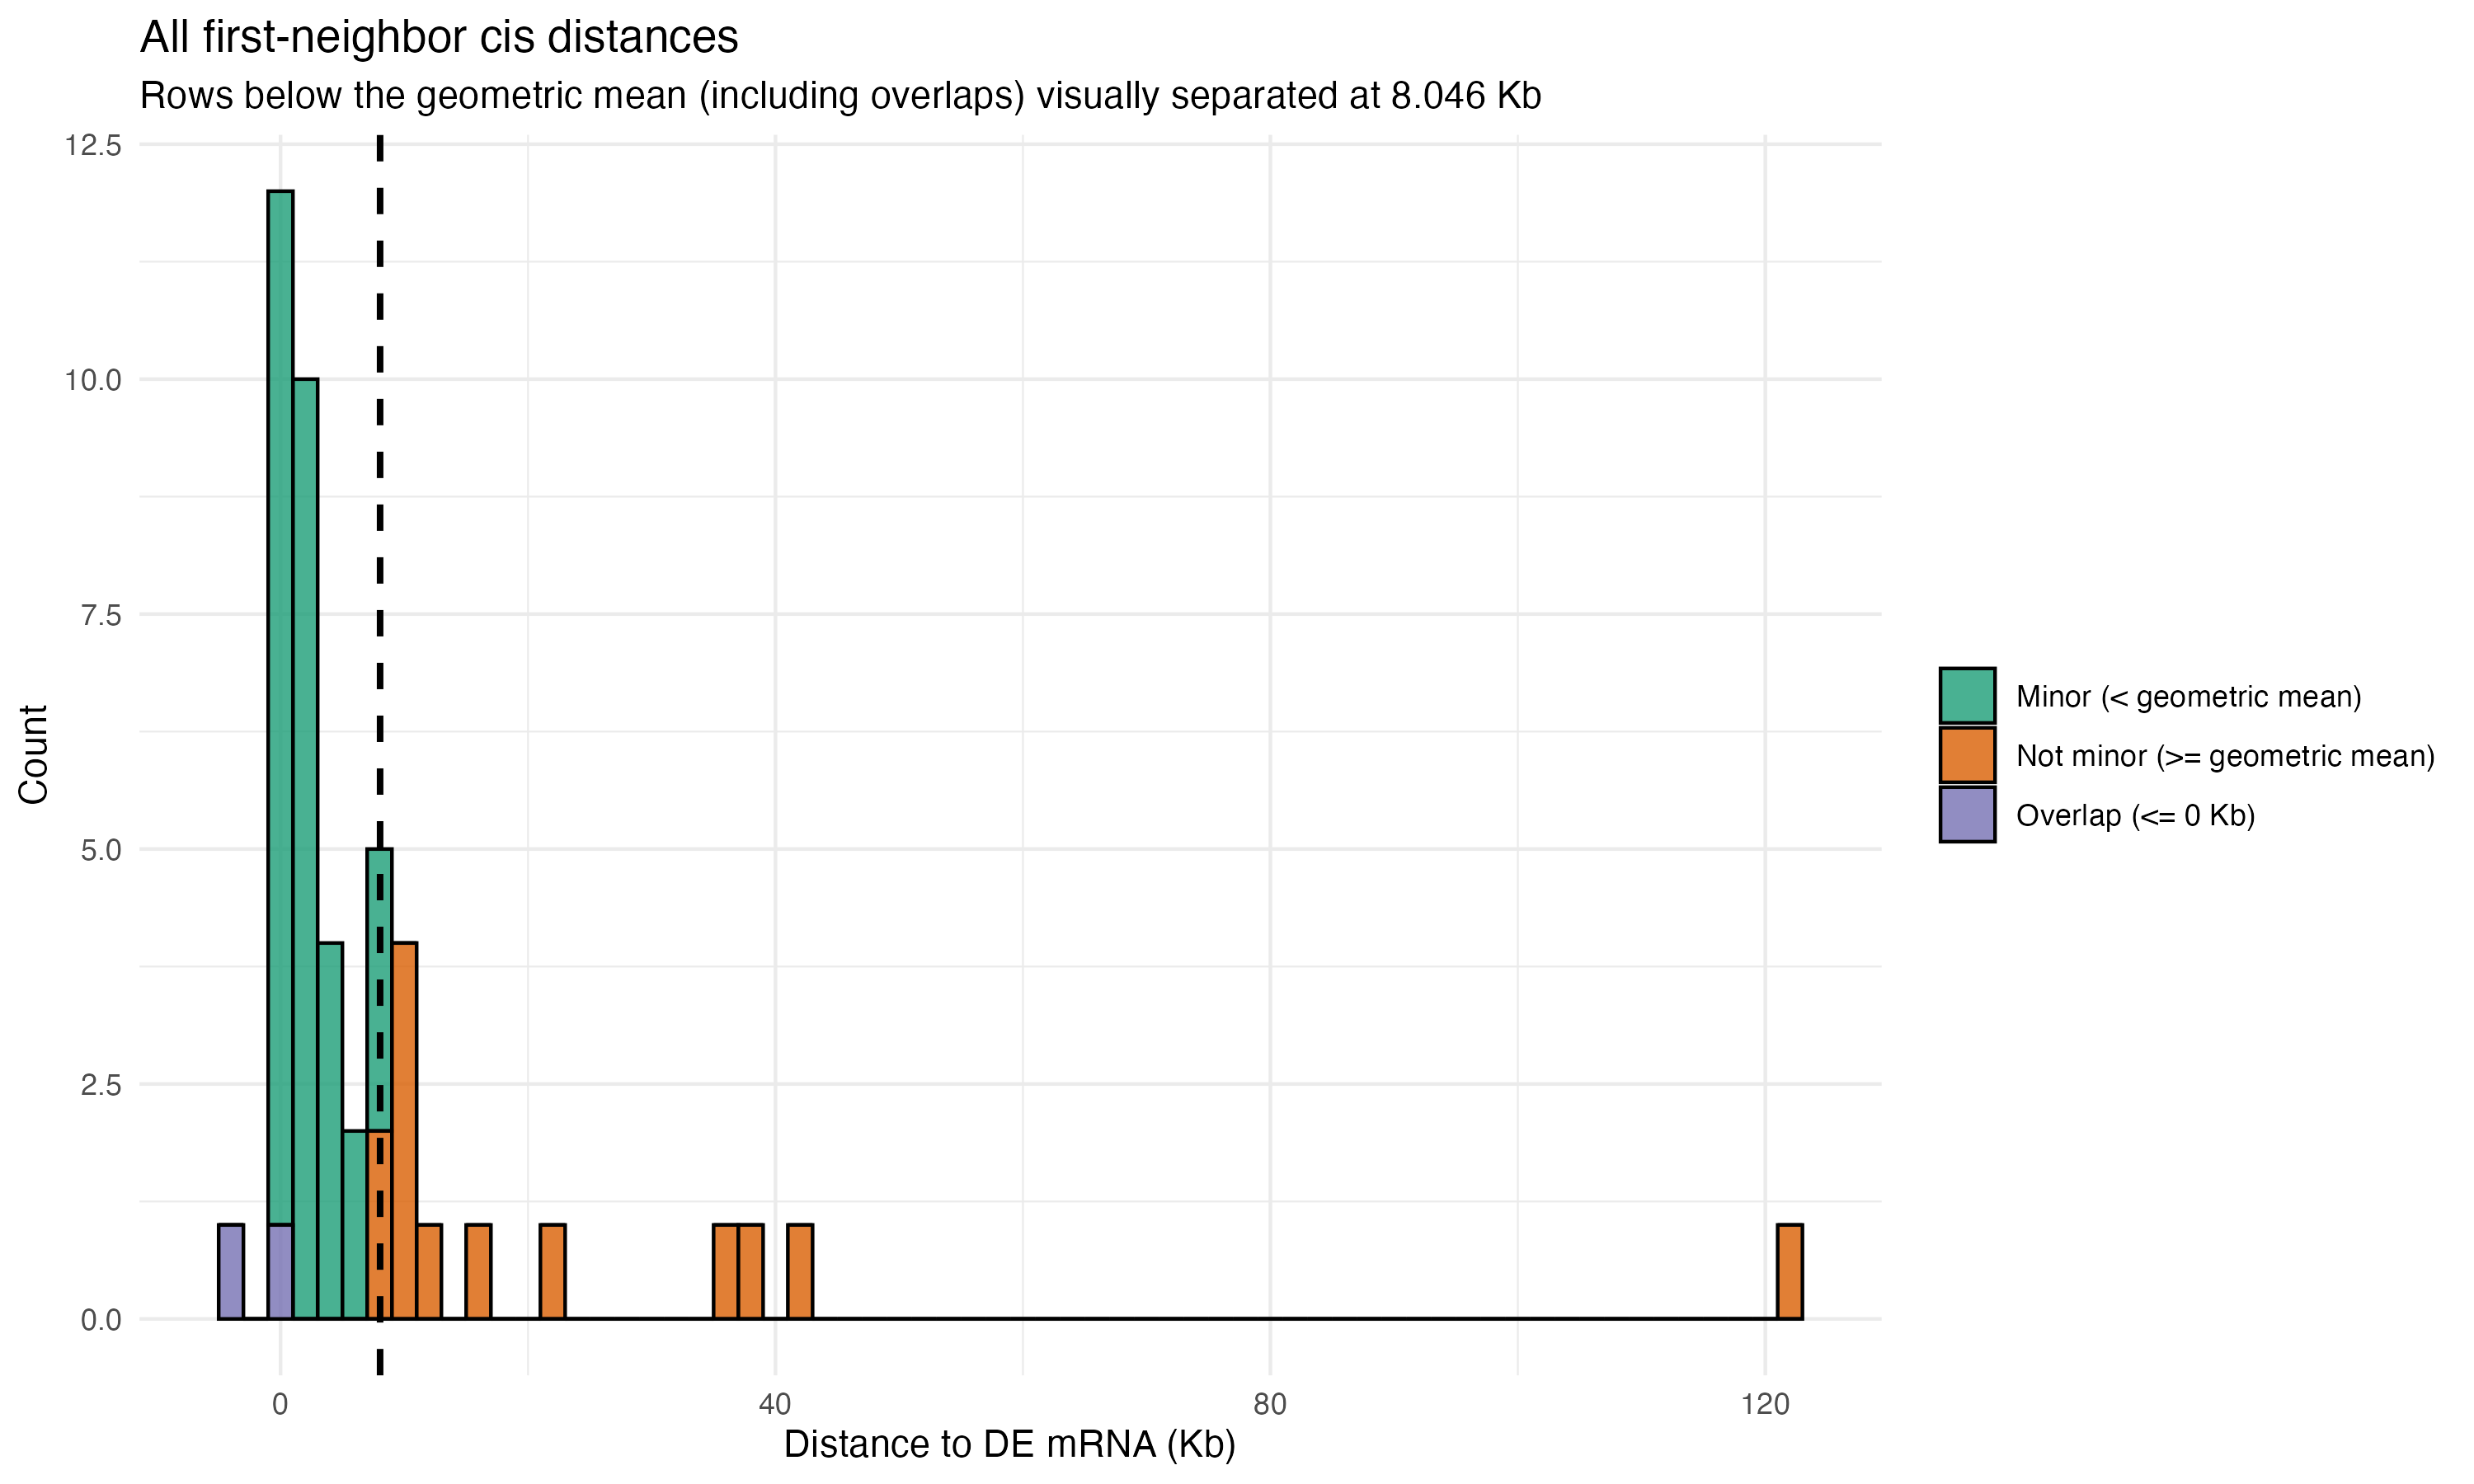

Source data for this figure (header and first rows):
Contig	lncRNA_ID	lncRNA_strand	mRNA_ID	mRNA_strand	mRNA_position	DE_status	cis_score	distance_Kb	product	tissue	distance_class	abs_distance_kb
NW_020869128.1	XR_003475824.1	-	XM_027357929.1	+	1_U	DE	3	-4.066	WASH complex subunit 2-like	hemocytes	Overlap (<= 0 Kb)	4.066
NW_020868952.1	XR_003475661.1	+	XM_027356093.1	+	1_U	DE	3	-0.002	gamma-butyrobetaine dioxygenase-like	hep	Overlap (<= 0 Kb)	0.002
NW_020872437.1	XR_003477847.1	+	XM_027381903.1	+	1_U	DE	3	0.023	golgin subfamily A member 6-like protein…	hep	Minor (< geometric mean)	0.023
NW_020870189.1	XR_003476714.1	+	XM_027368547.1	+	1_D	DE	3	0.03	uncharacterized LOC113816508	hep	Minor (< geometric mean)	0.03
NW_020868429.1	XR_003476099.1	+	XM_027361709.1	+	1_D	DE	3	0.099	uncharacterized LOC113810020	hep	Minor (< geometric mean)	0.099
NW_020872284.1	XR_003477788.1	+	XM_027381074.1	+	1_U	DE	3	0.197	uncharacterized LOC113828137, transcript…	hep	Minor (< geometric mean)	0.197
NW_020872955.1	XR_003475449.1	+	XM_027353361.1	+	1_D	DE	3	0.22	uncharacterized LOC113802748	gills	Minor (< geometric mean)	0.22
NW_020869988.1	XR_003476507.1	+	XM_027366532.1	+	1_D	DE	3	0.336	gamma-butyrobetaine dioxygenase-like	hep	Minor (< geometric mean)	0.336
NW_020870929.1	XR_003477355.1	-	XM_027375421.1	-	1_U	DE	3	0.548	probable 4-coumarate--CoA ligase 3	hep	Minor (< geometric mean)	0.548
NW_020869721.1	XR_003476285.1	-	XM_027363943.1	-	1_D	DE	3	0.563	ubiquitin carboxyl-terminal hydrolase 29…	hep	Minor (< geometric mean)	0.563
NW_020869438.1	XR_003476075.1	-	XM_027361261.1	-	1_U	DE	3	0.592	endoglucanase E-4-like	hep	Minor (< geometric mean)	0.592
NW_020868718.1	XR_003475486.1	-	XM_027353905.1	+	1_D	DE	3	0.657	uncharacterized LOC113803178	hep	Minor (< geometric mean)	0.657
NW_020868907.1	XR_003475612.1	+	XM_027355552.1	+	1_U	DE	3	0.855	MAM domain-containing glycosylphosphatid…	gills	Minor (< geometric mean)	0.855
NW_020868923.1	XR_003475635.1	+	XM_027355789.1	+	1_D	DE	3	1.112	endothelin-converting enzyme 2-like, tra…	hemocytes	Minor (< geometric mean)	1.112
NW_020870383.1	XR_003476843.1	+	XM_027370512.1	+	1_D	DE	3	1.825	neuropeptide-like protein 30, transcript…	gills	Minor (< geometric mean)	1.825
NW_020870182.1	XR_003476707.1	-	XM_027368483.1	+	1_D	DE	3	1.96	uncharacterized LOC113816409, transcript…	hep	Minor (< geometric mean)	1.96
NW_020870578.1	XR_003477056.1	-	XM_027372058.1	-	1_D	DE	3	2.037	uncharacterized LOC113819845	hemocytes	Minor (< geometric mean)	2.037
NW_020868602.1	XR_003477669.1	+	XM_027379525.1	-	1_D	DE	3	2.179	uncharacterized LOC113826631	hep	Minor (< geometric mean)	2.179
NW_020872759.1	XR_003474979.1	-	XM_027351488.1	-	1_D	DE	3	2.493	ankyrin-1-like	hep	Minor (< geometric mean)	2.493
NW_020870418.1	XR_003476908.1	+	XM_027370783.1	-	1_D	DE	3	2.656	obscurin-like	muscle	Minor (< geometric mean)	2.656
NW_020870924.1	XR_003477354.1	+	XM_027375393.1	+	1_D	DE	3	2.901	low affinity immunoglobulin epsilon Fc r…	hep	Minor (< geometric mean)	2.901
NW_020868290.1	XR_003475479.1	+	XM_027355720.1	+	1_D	DE	3	2.93	protein trapped in endoderm-1-like	hemocytes	Minor (< geometric mean)	2.93
NW_020868952.1	XR_003475661.1	+	XM_027356080.1	-	1_D	DE	3	2.952	gamma-butyrobetaine dioxygenase-like, tr…	hep	Minor (< geometric mean)	2.952
NW_020868477.1	XR_003476608.1	-	XM_027367638.1	-	1_U	DE	3	3.814	UDP-glucuronosyltransferase 2C1-like, tr…	hep	Minor (< geometric mean)	3.814
NW_020869128.1	XR_003475824.1	-	XM_027357955.1	+	1_D	DE	3	4.319	WASH complex subunit 2C-like	hemocytes	Minor (< geometric mean)	4.319
NW_020872814.1	XR_003475025.1	+	XM_027352022.1	+	1_U	DE	3	4.337	uncharacterized LOC113801216	hep	Minor (< geometric mean)	4.337
NW_020871102.1	XR_003477514.1	+	XM_027377164.1	+	1_D	DE	3	4.535	uncharacterized LOC113824426	hep	Minor (< geometric mean)	4.535
NW_020868429.1	XR_003476099.1	+	XM_027361700.1	+	1_U	DE	3	6.527	uncharacterized LOC113810010	hep	Minor (< geometric mean)	6.527
NW_020868959.1	XR_003475662.1	+	XM_027356139.1	+	1_D	DE	3	6.695	brain protein I3-like	hep	Minor (< geometric mean)	6.695
NW_020870801.1	XR_003477224.1	-	XM_027374401.1	-	1_D	DE	3	7.424	alpha/beta-gliadin A-III-like, transcrip…	gills	Minor (< geometric mean)	7.424
NW_020868477.1	XR_003476608.1	-	XM_027367643.1	-	1_D	DE	3	7.428	UDP-glucuronosyltransferase 2C1-like	hep	Minor (< geometric mean)	7.428
NW_020868602.1	XR_003477669.1	+	XM_027379514.1	+	1_U	DE	3	7.766	uncharacterized LOC113826621	hep	Minor (< geometric mean)	7.766
NW_020870801.1	XR_003477224.1	-	XM_027374466.1	+	1_U	DE	3	8.588	monocarboxylate transporter 8-like	gills	Not minor (>= geometric mean)	8.588
NW_020869259.1	XR_003475978.1	-	XM_027359380.1	-	1_U	DE	3	8.945	alpha-2-macroglobulin-like protein 1	gills	Not minor (>= geometric mean)	8.945
NW_020870500.1	XR_003476996.1	+	XM_027371506.1	+	1_D	DE	3	9.401	aromatic-L-amino-acid decarboxylase-like	hep	Not minor (>= geometric mean)	9.401
NW_020870381.1	XR_003476840.1	+	XM_027370497.1	+	1_U	DE	3	9.543	proto-oncogene tyrosine-protein kinase r…	gills	Not minor (>= geometric mean)	9.543
NW_020872759.1	XR_003474979.1	-	XM_027351485.1	+	1_U	DE	3	10.11	inversin-A-like	hep	Not minor (>= geometric mean)	10.11
NW_020869259.1	XR_003475978.1	-	XM_027359382.1	-	1_D	DE	3	10.65	alpha-2-macroglobulin-like protein 1	gills	Not minor (>= geometric mean)	10.65
NW_020872656.1	XR_003477976.1	-	XM_027383786.1	-	1_U	DE	3	11.31	uncharacterized LOC113830582	hep	Not minor (>= geometric mean)	11.31
NW_020868786.1	XR_003475534.1	+	XM_027354452.1	-	1_D	DE	3	15.43	alpha/beta-gliadin A-III-like, transcrip…	gills	Not minor (>= geometric mean)	15.43
NW_020871395.1	XR_003477597.1	-	XM_027378335.1	+	1_D	DE	3	21.6	obscurin-like, transcript variant X6	hep	Not minor (>= geometric mean)	21.6
NW_020870990.1	XR_003477389.1	+	XM_027376033.1	+	1_D	DE	3	35.84	uncharacterized LOC113823405	gills	Not minor (>= geometric mean)	35.84
NW_020872045.1	XR_003477734.1	+	XM_027380253.1	+	1_U	DE	3	37.94	basic salivary proline-rich protein 2-li…	hep	Not minor (>= geometric mean)	37.94
NW_020870243.1	XR_003476749.1	+	XM_027369068.1	+	1_D	DE	3	41.44	myosin-VIIa-like	hep	Not minor (>= geometric mean)	41.44
NW_020869308.1	XR_003476001.1	+	XM_027359946.1	-	1_D	DE	3	121.5	uncharacterized LOC113808519	hep	Not minor (>= geometric mean)	121.5
